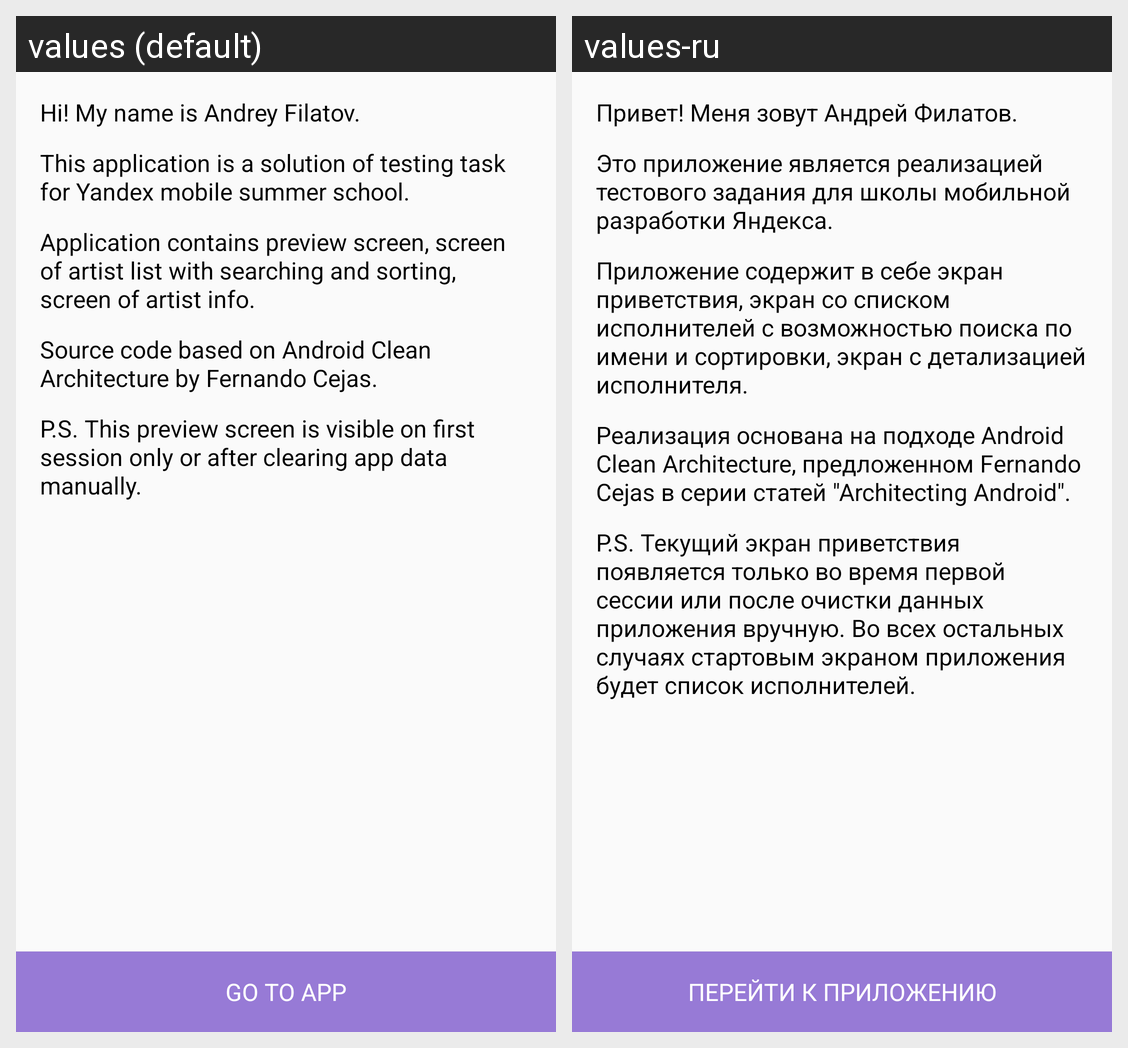

Here is an Android app screen in its default locale and in the app's own translations. Write out the translated-string differences for the strings that appear on this screen.
Android screen res/layout/fragment_preview.xml rendered under 2 locales, left to right: values (default), values-ru. Device: Nexus 5 (rendered at 1080×1920; each locale shown at half size, 540×960, under a caption strip naming it); theme AppTheme.
Strings drawn on this screen, with the default value and each locale's value (text and hints the layout hard-codes, and strings that could not be matched under every locale, appear in the picture but are not listed):

preview__text_greeting
  values: Hi! My name is Andrey Filatov.
  values-ru: Привет! Меня зовут Андрей Филатов.

preview__text_app_info
  values: This application is a solution of testing task for Yandex mobile summer school.
  values-ru: Это приложение является реализацией тестового задания для школы мобильной разработки Яндекса.

preview__text_app_contains
  values: Application contains preview screen, screen of artist list with searching and sorting, screen of artist info.
  values-ru: Приложение содержит в себе экран приветствия, экран со списком исполнителей с возможностью поиска по имени и сортировки, экран с детализацией исполнителя.

preview__text_code
  values: Source code based on Android Clean Architecture by Fernando Cejas.
  values-ru: Реализация основана на подходе Android Clean Architecture, предложенном Fernando Cejas в серии статей "Architecting Android".

preview__text_ps
  values: P.S. This preview screen is visible on first session only or after clearing app data manually.
  values-ru: P.S. Текущий экран приветствия появляется только во время первой сессии или после очистки данных приложения вручную. Во всех остальных случаях стартовым экраном приложения будет список исполнителей.

preview__button_to_app
  values: Go to app
  values-ru: Перейти к приложению
